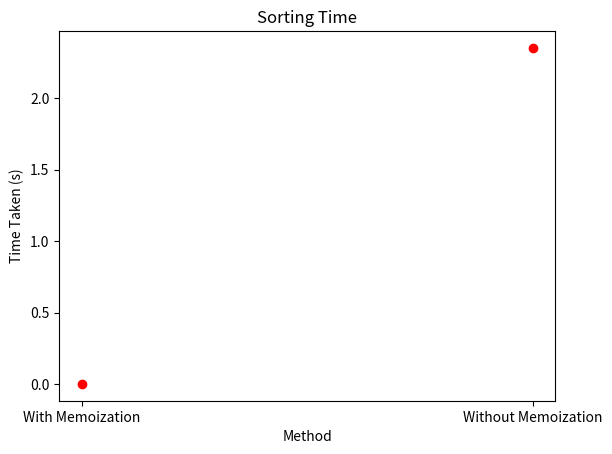

The script that saved this image:
"""
[redacted]
Date: 
338 Assignment 2
"""
import time
import matplotlib.pyplot as plt

def fib_memo(n, memo={}):
    if n <= 0:
        return 0
    elif n == 1:
        return 1
    elif n in memo:
        return memo[n]
    else:
        memo[n] = fib_memo(n-1, memo) + fib_memo(n-2, memo)
        return memo[n]

def func(n):
    if n == 0 or n == 1:
        return n
    else:
        return func(n-1) + func(n-2)   

# starting timer
start_time1 = time.perf_counter()
# running program with memoization
print([fib_memo(i) for i in range(35)])
# stopping timer
end_time1 = time.perf_counter()

# starting timer
start_time2 = time.perf_counter()
# running program with memoization
print([func(i) for i in range(35)])
# stopping timer
end_time2 = time.perf_counter()

# printing the time it took to make the 
print(f"It took", end_time1 - start_time1 ," seconds for the program to calculate the first 35 numbers in the Fibonacci Sequence with memoization")
print(f"It took", end_time2 - start_time2," seconds for the program to calculate the first 35 numbers in the Fibonacci Sequence without memoization")

# saving the time it takes for the functions to run
memoTime = end_time1 - start_time1
funcTime = end_time2 - start_time2

# plotting the saved times on to a graph
plt.plot(["With Memoization", "Without Memoization"], [memoTime, funcTime], 'ro')
plt.xlabel('Method')
plt.ylabel('Time Taken (s)')
plt.title('Sorting Time')
plt.show()